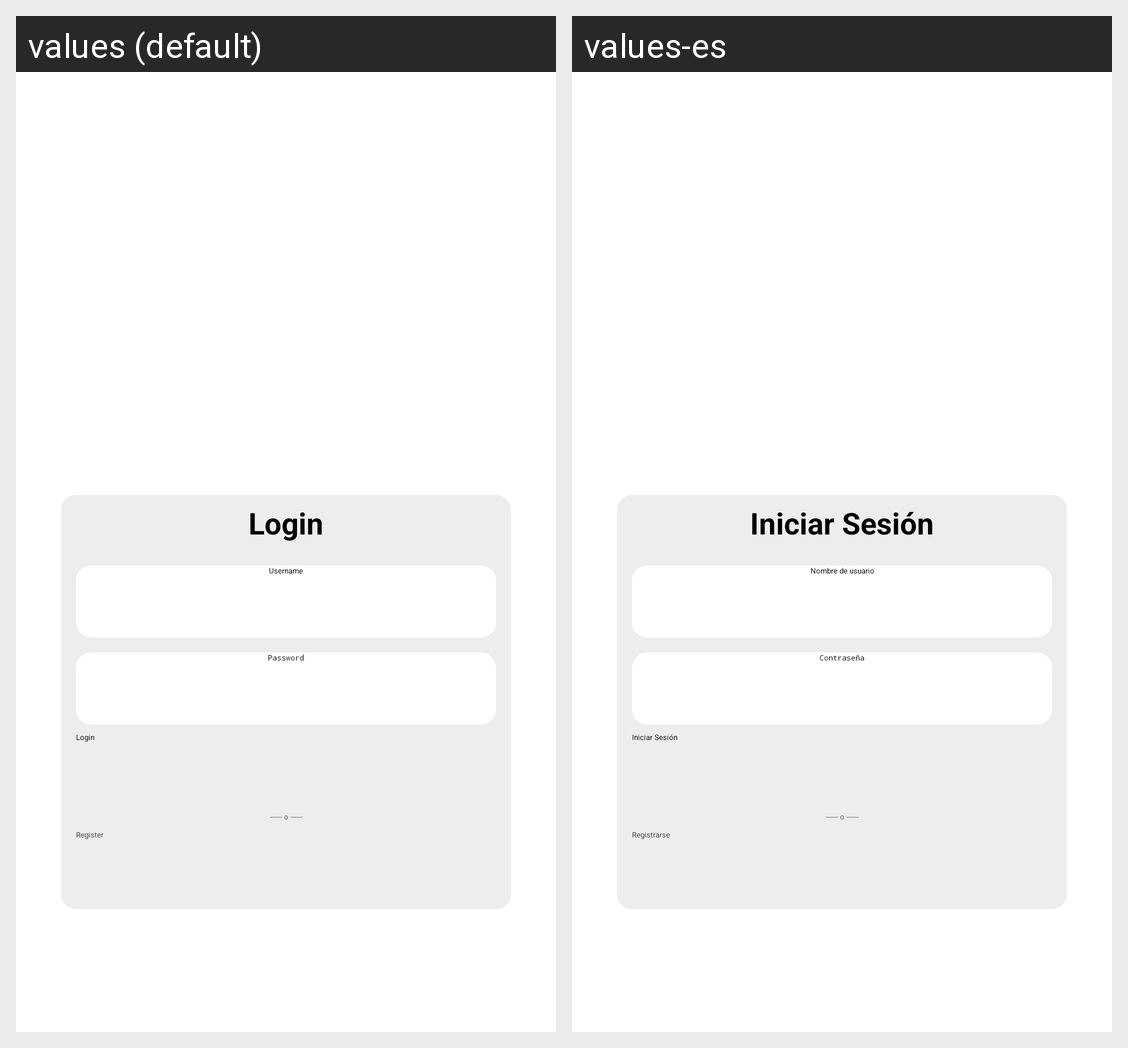

Translations of the strings shown on this Android screen, per locale in the grid:
Android screen res/layout/activity_login.xml rendered under 2 locales, left to right: values (default), values-es. Device: Nexus 5 (rendered at 1080×1920; each locale shown at half size, 540×960, under a caption strip naming it); theme Theme.HealthCheckAI.Starting.
Strings drawn on this screen, with the default value and each locale's value (text and hints the layout hard-codes, and strings that could not be matched under every locale, appear in the picture but are not listed):

login
  values: Login
  values-es: Iniciar Sesión

username
  values: Username
  values-es: Nombre de usuario

password
  values: Password
  values-es: Contraseña

o
  values: ------ o ------
  values-es: ------ o ------

register
  values: Register
  values-es: Registrarse
